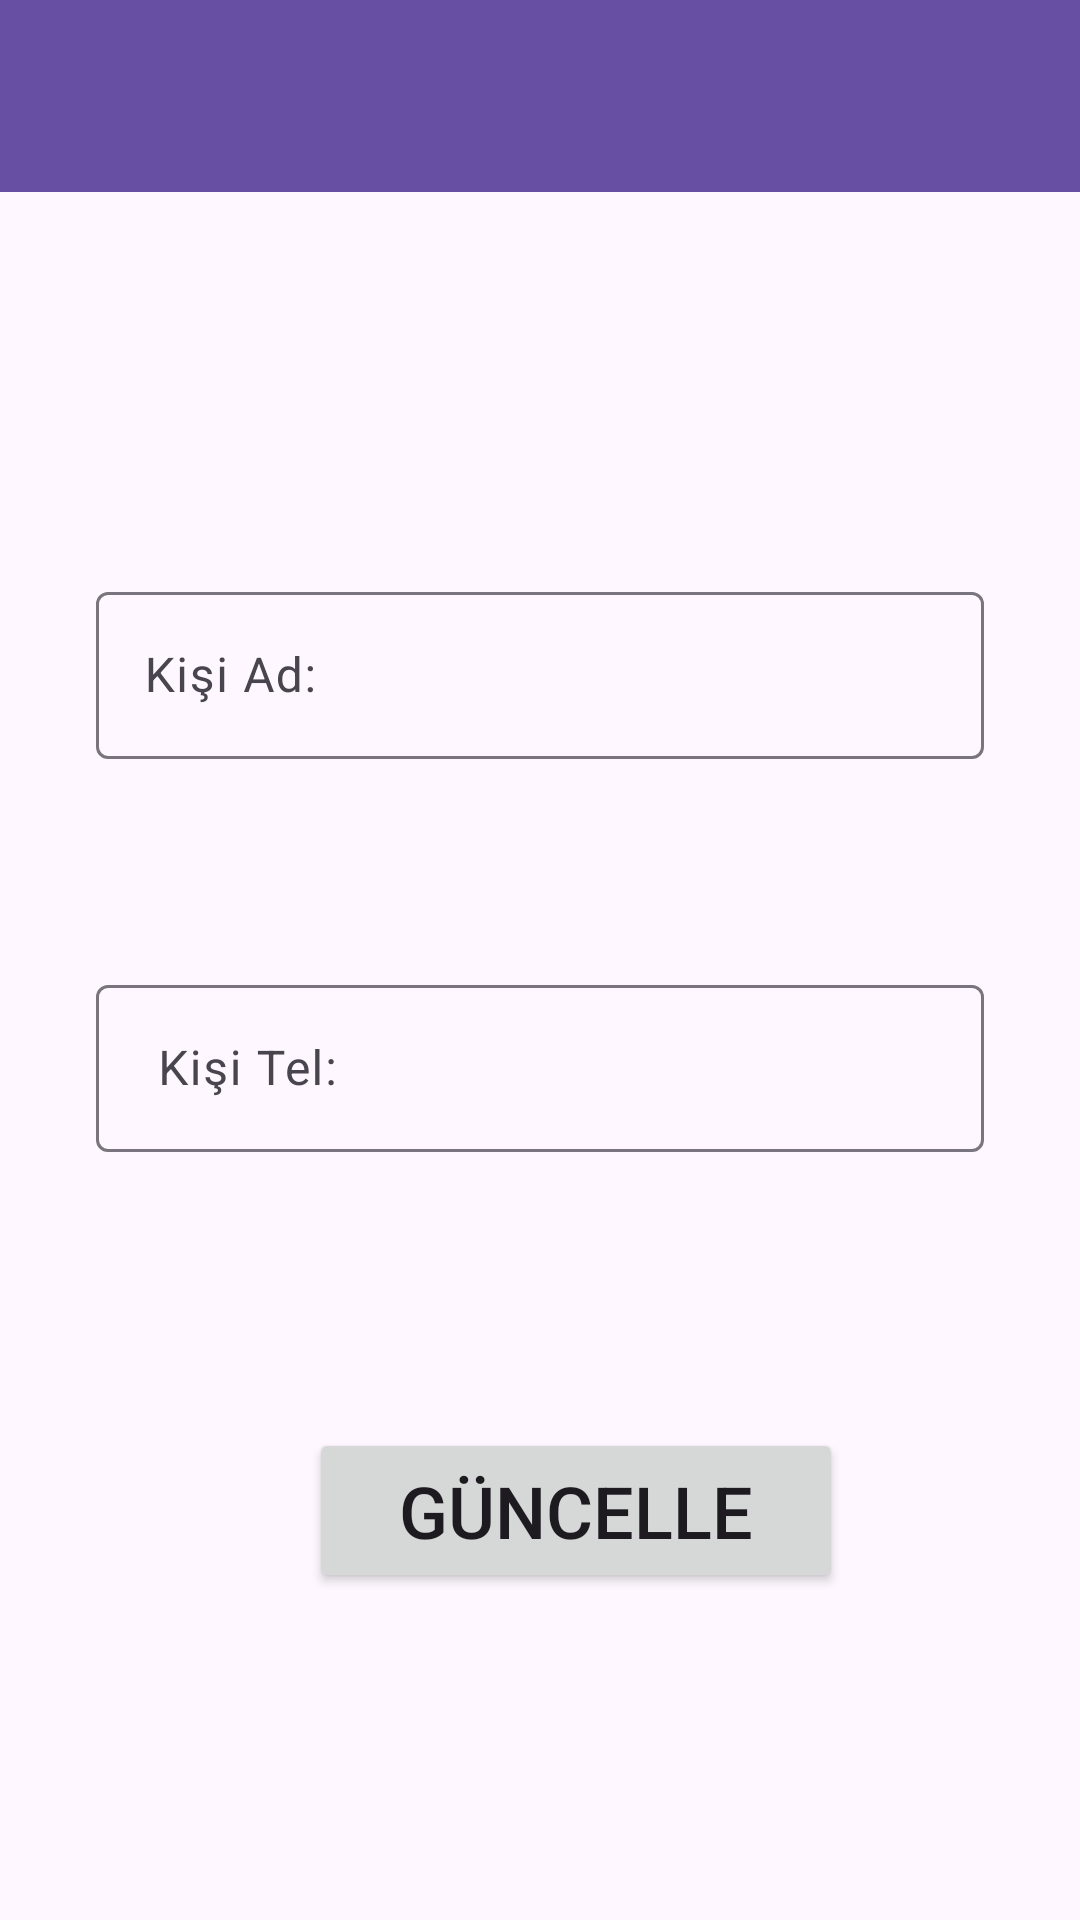

This screen was rendered from an Android layout file. Write that file and the resources it references.
<!-- AndroidManifest.xml: application theme Theme.Person -->
<!-- res/layout/fragment_kisi_detay.xml -->
<?xml version="1.0" encoding="utf-8"?>
<androidx.constraintlayout.widget.ConstraintLayout xmlns:android="http://schemas.android.com/apk/res/android"
    xmlns:app="http://schemas.android.com/apk/res-auto"
    xmlns:tools="http://schemas.android.com/tools"
    android:layout_width="match_parent"
    android:layout_height="match_parent"
    tools:context=".UI.fragment.KisiDetayFragment">

    <androidx.appcompat.widget.Toolbar
        android:id="@+id/toolbarKisiDetay"
        android:layout_width="0dp"
        android:layout_height="wrap_content"
        android:background="?attr/colorPrimary"
        android:minHeight="?attr/actionBarSize"
        android:theme="?attr/actionBarTheme"
        app:layout_constraintEnd_toEndOf="parent"
        app:layout_constraintStart_toStartOf="parent"
        app:layout_constraintTop_toTopOf="parent"
        app:titleTextColor="#FFFFFF" />

    <com.google.android.material.textfield.TextInputLayout
        android:id="@+id/textInputLayout3"
        android:layout_width="0dp"
        android:layout_height="wrap_content"
        android:layout_marginStart="32dp"
        android:layout_marginTop="128dp"
        android:layout_marginEnd="32dp"
        app:layout_constraintEnd_toEndOf="parent"
        app:layout_constraintStart_toStartOf="parent"
        app:layout_constraintTop_toBottomOf="@+id/toolbarKisiDetay">

        <com.google.android.material.textfield.TextInputEditText
            android:id="@+id/kisiadtexGuncelle"
            android:layout_width="match_parent"
            android:layout_height="wrap_content"
            android:hint="Kişi Ad:" />
    </com.google.android.material.textfield.TextInputLayout>

    <com.google.android.material.textfield.TextInputLayout
        android:id="@+id/textInputLayout4"
        android:layout_width="0dp"
        android:layout_height="wrap_content"
        android:layout_marginStart="32dp"
        android:layout_marginTop="70dp"
        android:layout_marginEnd="32dp"
        app:layout_constraintEnd_toEndOf="parent"
        app:layout_constraintStart_toStartOf="parent"
        app:layout_constraintTop_toBottomOf="@+id/textInputLayout3">

        <com.google.android.material.textfield.TextInputEditText
            android:id="@+id/kisiTelGuncelle"
            android:layout_width="match_parent"
            android:layout_height="wrap_content"
            android:hint=" Kişi Tel:" />
    </com.google.android.material.textfield.TextInputLayout>

    <Button
        android:id="@+id/btnGuncelle"
        android:layout_width="178dp"
        android:layout_height="55dp"
        android:layout_marginStart="139dp"
        android:layout_marginTop="92dp"
        android:layout_marginEnd="182dp"
        android:text="Güncelle"
        android:textSize="24sp"
        app:layout_constraintEnd_toEndOf="parent"
        app:layout_constraintHorizontal_bias="0.261"
        app:layout_constraintStart_toStartOf="parent"
        app:layout_constraintTop_toBottomOf="@+id/textInputLayout4" />
</androidx.constraintlayout.widget.ConstraintLayout>
<!-- resources referenced by this layout -->
<resources>
  <style name="Theme.Person" parent="Base.Theme.Person" />
  <style name="Base.Theme.Person" parent="Theme.Material3.DayNight.NoActionBar">
          
          
      </style>
</resources>
